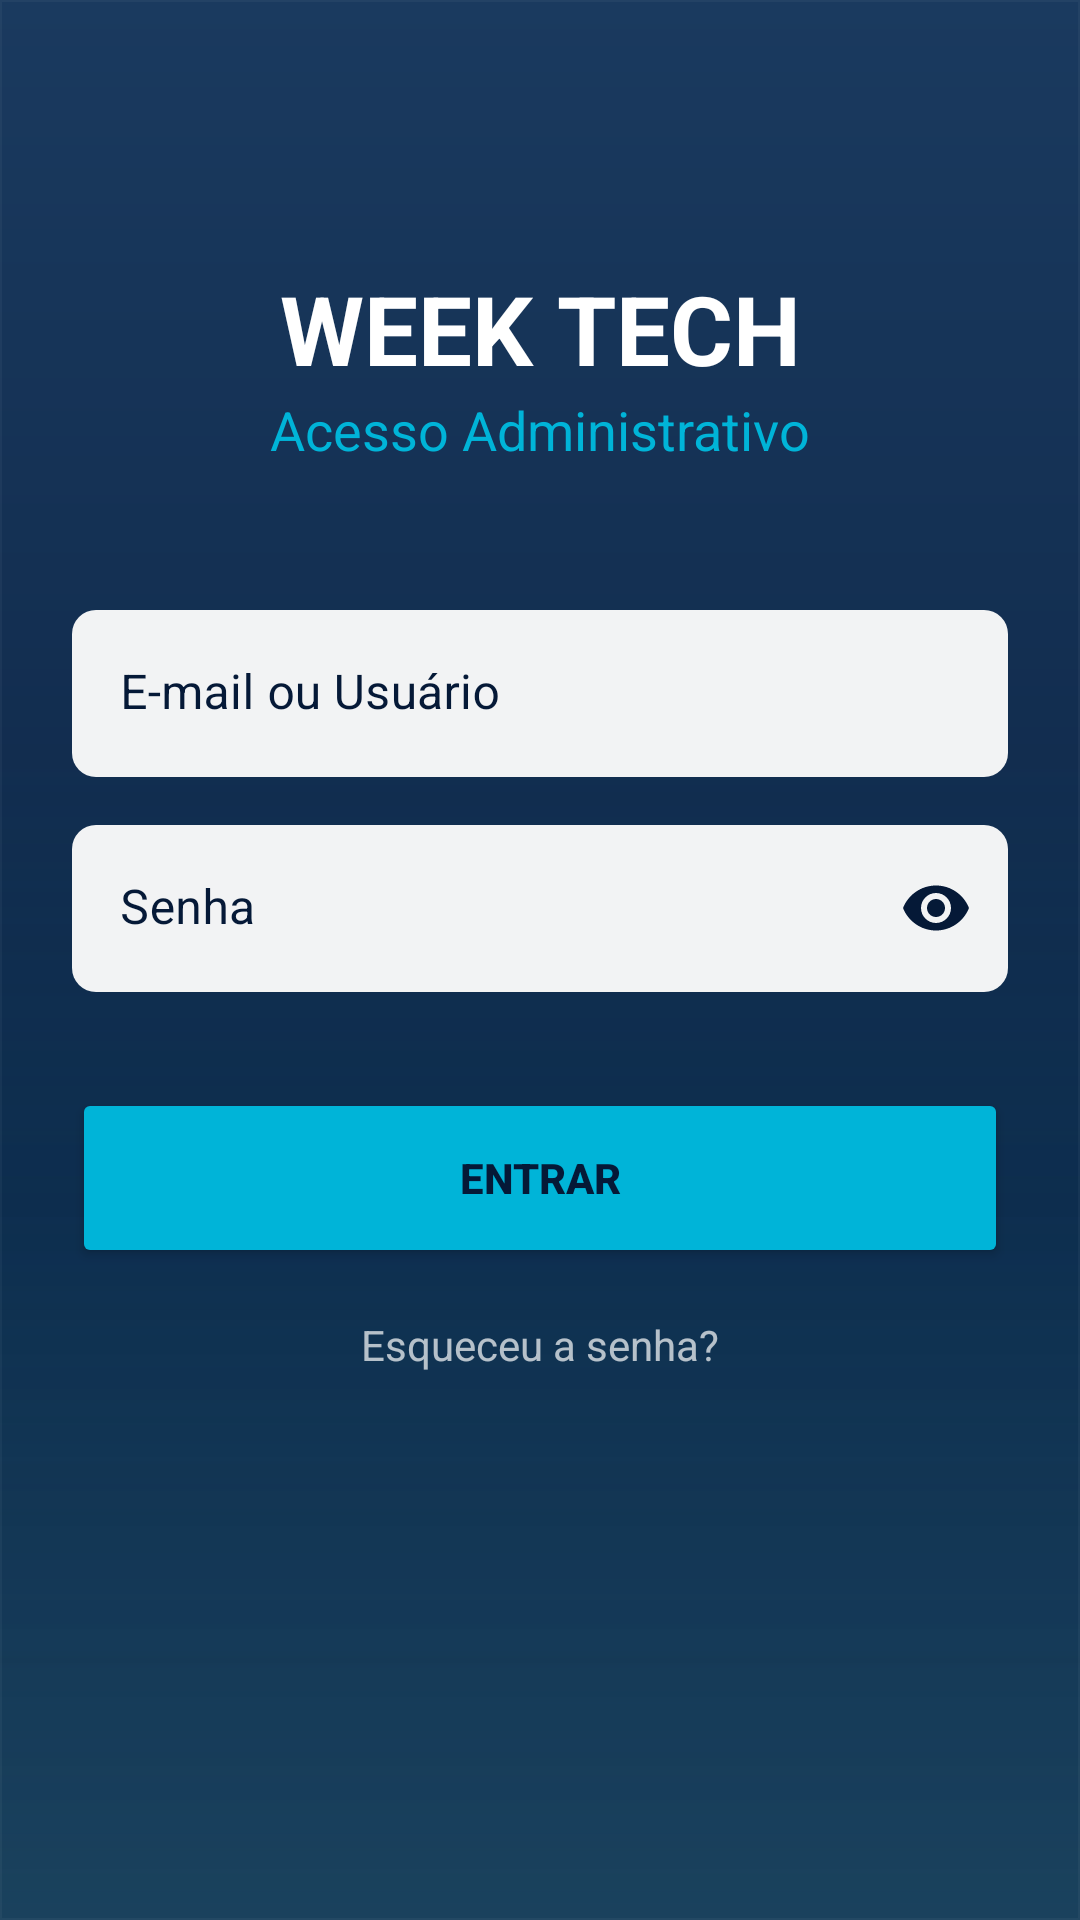

Reconstruct the res/layout file that produces this screen, plus the resources it refers to.
<!-- AndroidManifest.xml: application theme Theme.Weektech -->
<!-- res/layout/activity_login.xml -->
<?xml version="1.0" encoding="utf-8"?>
<androidx.constraintlayout.widget.ConstraintLayout xmlns:android="http://schemas.android.com/apk/res/android"
    xmlns:app="http://schemas.android.com/apk/res-auto"
    xmlns:tools="http://schemas.android.com/tools"
    android:layout_width="match_parent"
    android:layout_height="match_parent"
    android:background="@drawable/bg_cityscape"
    android:padding="24dp"
    tools:context=".ui.LoginActivity">

    <TextView
        android:id="@+id/tvTitle"
        android:layout_width="wrap_content"
        android:layout_height="wrap_content"
        android:layout_marginTop="64dp"
        android:text="WEEK TECH"
        android:textColor="@color/white"
        android:textSize="32sp"
        android:textStyle="bold"
        app:layout_constraintEnd_toEndOf="parent"
        app:layout_constraintStart_toStartOf="parent"
        app:layout_constraintTop_toTopOf="parent" />

    <TextView
        android:id="@+id/tvSubtitle"
        android:layout_width="wrap_content"
        android:layout_height="wrap_content"
        android:text="Acesso Administrativo"
        android:textColor="@color/cyan"
        android:textSize="18sp"
        app:layout_constraintEnd_toEndOf="parent"
        app:layout_constraintStart_toStartOf="parent"
        app:layout_constraintTop_toBottomOf="@id/tvTitle" />

    <com.google.android.material.textfield.TextInputLayout
        android:id="@+id/tilEmail"
        style="@style/Widget.MaterialComponents.TextInputLayout.FilledBox"
        android:layout_width="match_parent"
        android:layout_height="wrap_content"
        android:layout_marginTop="48dp"
        android:hint="E-mail ou Usuário"
        app:boxBackgroundColor="#F2FFFFFF"
        app:boxCornerRadiusTopStart="8dp"
        app:boxCornerRadiusTopEnd="8dp"
        app:boxCornerRadiusBottomStart="8dp"
        app:boxCornerRadiusBottomEnd="8dp"
        app:boxStrokeWidth="0dp"
        app:boxStrokeWidthFocused="2dp"
        app:boxStrokeColor="@color/cyan"
        android:textColorHint="@color/primary"
        app:layout_constraintTop_toBottomOf="@id/tvSubtitle">

        <com.google.android.material.textfield.TextInputEditText
            android:id="@+id/etEmail"
            android:layout_width="match_parent"
            android:layout_height="wrap_content"
            android:inputType="textEmailAddress"
            android:textColor="@color/primary" />
    </com.google.android.material.textfield.TextInputLayout>

    <com.google.android.material.textfield.TextInputLayout
        android:id="@+id/tilPassword"
        style="@style/Widget.MaterialComponents.TextInputLayout.FilledBox"
        android:layout_width="match_parent"
        android:layout_height="wrap_content"
        android:layout_marginTop="16dp"
        android:hint="Senha"
        app:boxBackgroundColor="#F2FFFFFF"
        app:boxCornerRadiusTopStart="8dp"
        app:boxCornerRadiusTopEnd="8dp"
        app:boxCornerRadiusBottomStart="8dp"
        app:boxCornerRadiusBottomEnd="8dp"
        app:boxStrokeWidth="0dp"
        app:boxStrokeWidthFocused="2dp"
        app:boxStrokeColor="@color/cyan"
        android:textColorHint="@color/primary"
        app:passwordToggleEnabled="true"
        app:passwordToggleTint="@color/primary"
        app:layout_constraintTop_toBottomOf="@id/tilEmail">

        <com.google.android.material.textfield.TextInputEditText
            android:id="@+id/etPassword"
            android:layout_width="match_parent"
            android:layout_height="wrap_content"
            android:inputType="textPassword"
            android:textColor="@color/primary" />
    </com.google.android.material.textfield.TextInputLayout>

    <Button
        android:id="@+id/btnLogin"
        android:layout_width="match_parent"
        android:layout_height="60dp"
        android:layout_marginTop="32dp"
        android:backgroundTint="@color/cyan"
        android:text="Entrar"
        android:textColor="@color/primary"
        android:textStyle="bold"
        app:cornerRadius="4dp"
        app:layout_constraintTop_toBottomOf="@id/tilPassword" />

    <TextView
        android:id="@+id/tvForgotPassword"
        android:layout_width="wrap_content"
        android:layout_height="wrap_content"
        android:layout_marginTop="16dp"
        android:text="Esqueceu a senha?"
        android:textColor="@color/white"
        android:alpha="0.7"
        app:layout_constraintEnd_toEndOf="parent"
        app:layout_constraintStart_toStartOf="parent"
        app:layout_constraintTop_toBottomOf="@id/btnLogin" />

</androidx.constraintlayout.widget.ConstraintLayout>
<!-- resources referenced by this layout -->
<resources>
  <color name="cyan">#00B4D8</color>
  <color name="primary">#051937</color>
  <color name="white">#FFFFFFFF</color>
  <!-- drawable bg_cityscape (drawable) -->
  <?xml version="1.0" encoding="utf-8"?>
  <layer-list xmlns:android="http://schemas.android.com/apk/res/android">
      
      <item>
          <shape android:shape="rectangle">
              <gradient
                  android:angle="270"
                  android:endColor="#051937"
                  android:startColor="#1a3a5f"
                  android:type="linear" />
          </shape>
      </item>
  
      
      <item android:top="250dp">
          <shape android:shape="rectangle">
              <gradient
                  android:angle="90"
                  android:endColor="#00000000"
                  android:startColor="#2500B4D8"
                  android:type="linear" />
          </shape>
      </item>
  
      
      <item android:top="400dp">
          <shape android:shape="rectangle">
              <gradient
                  android:angle="90"
                  android:startColor="#15FFFFFF"
                  android:endColor="#00000000"
                  android:type="linear" />
          </shape>
      </item>
  
      
      <item>
          <selector>
              <item>
                  <shape android:shape="rectangle">
                      <stroke android:width="0.5dp" android:color="#0AFFFFFF" />
                  </shape>
              </item>
          </selector>
      </item>
  </layer-list>
  <style name="Theme.Weektech" parent="Base.Theme.Weektech">
          <item name="android:windowAnimationStyle">@style/WindowAnimations</item>
      </style>
  <style name="Base.Theme.Weektech" parent="Theme.MaterialComponents.NoActionBar">
          
          <item name="colorPrimary">@color/primary</item>
          <item name="colorPrimaryVariant">@color/primary_variant</item>
          <item name="colorSecondary">@color/cyan</item>
  
          
          <item name="android:windowBackground">@color/background</item>
          <item name="colorSurface">@color/surface</item>
  
          
          <item name="colorOnPrimary">@color/white</item>
          <item name="colorOnSecondary">@color/primary</item>
          <item name="colorOnSurface">@color/white</item>
          <item name="android:textColorPrimary">@color/white</item>
      </style>
  <style name="WindowAnimations">
          <item name="android:activityOpenEnterAnimation">@anim/slide_in_right</item>
          <item name="android:activityOpenExitAnimation">@anim/slide_out_left</item>
          <item name="android:activityCloseEnterAnimation">@anim/slide_in_left</item>
          <item name="android:activityCloseExitAnimation">@anim/slide_out_right</item>
      </style>
  <color name="primary_variant">#004d7a</color>
  <color name="background">#051937</color>
  <color name="surface">#0A1931</color>
</resources>
